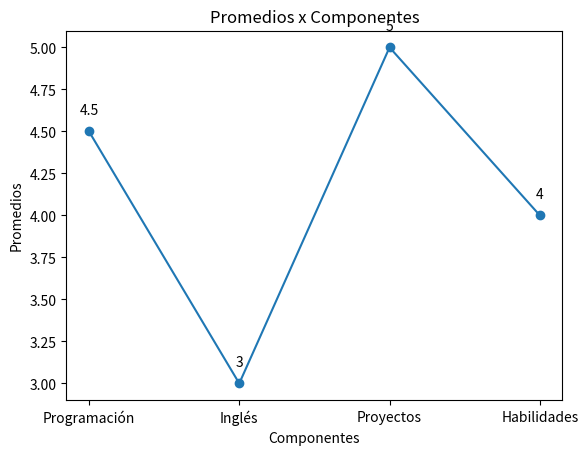

This figure's Python source:
import matplotlib.pyplot as linea

# Datos
etiquetas = ['Programación', 'Inglés', 'Proyectos', 'Habilidades']  #EJE X
valores = [4.5, 3, 5, 4]      #EJE Y

# Crear el gráfico de líneas
linea.plot(etiquetas, valores, marker='o')   #CONFIGURAR LA GRAFICA CON SUS VALORES

# Añadir los valores en los puntos de quiebre
for i, valor in enumerate(valores):
    linea.text(i, valor + 0.1, str(valor), ha='center')

# Añadir títulos y etiquetas
linea.xlabel('Componentes')   #Leyendas para el eje X
linea.ylabel('Promedios')     #valores para el eje Y
linea.title('Promedios x Componentes')  #titulo de la gráfica

# Mostrar el gráfico
linea.show()
